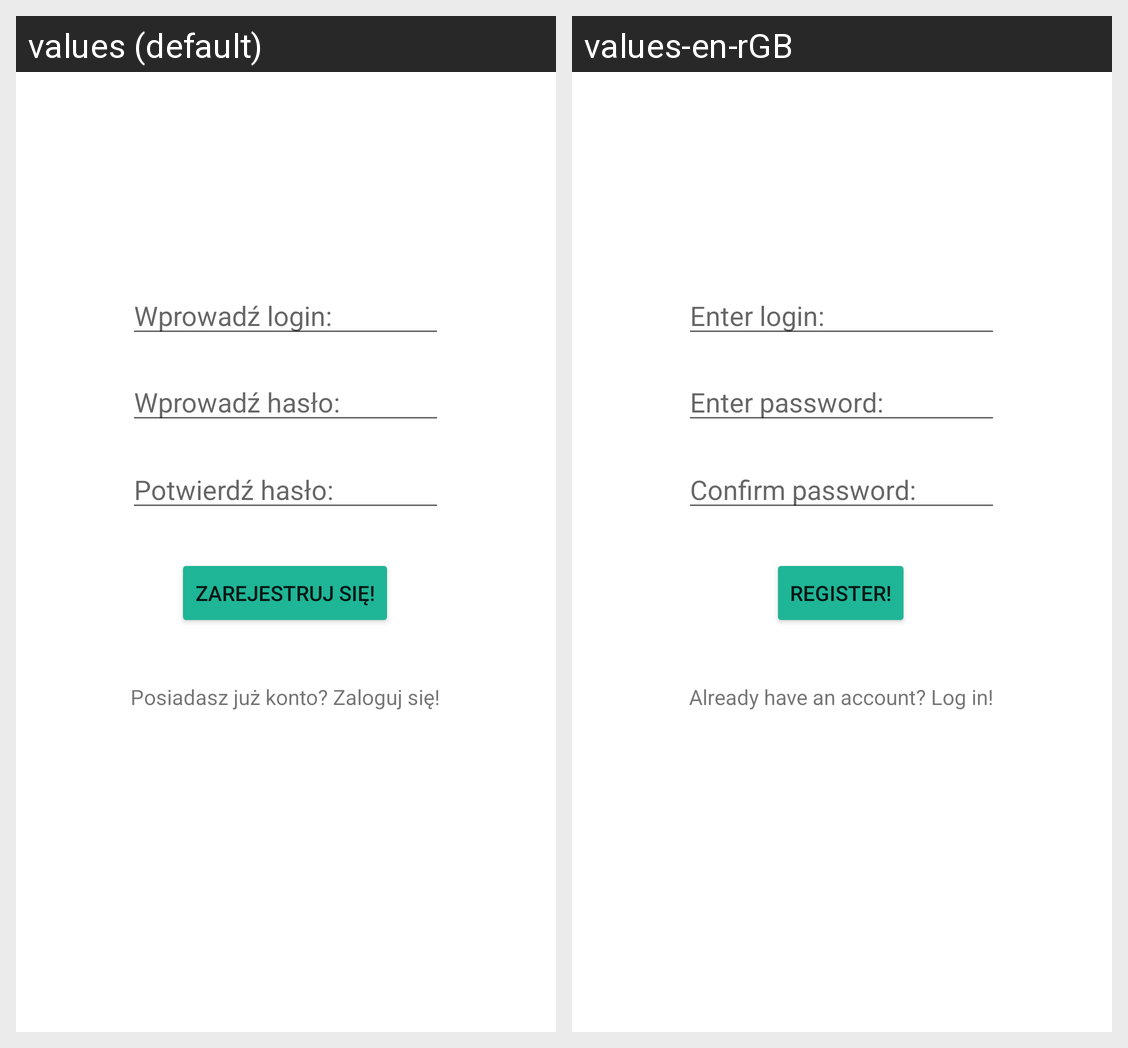

For this localized Android screen grid, give each drawn string resource with its value in every locale shown.
Android screen res/layout/activity_registration.xml rendered under 2 locales, left to right: values (default), values-en-rGB. Device: Nexus 5 (rendered at 1080×1920; each locale shown at half size, 540×960, under a caption strip naming it); theme Theme.Hurtownia.
Strings drawn on this screen, with the default value and each locale's value (text and hints the layout hard-codes, and strings that could not be matched under every locale, appear in the picture but are not listed):

name_hint
  values: Wprowadź login:
  values-en-rGB: Enter login:

password_hint
  values: Wprowadź hasło:
  values-en-rGB: Enter password:

confirm_password
  values: Potwierdź hasło:
  values-en-rGB: Confirm password:

register
  values: Zarejestruj się!
  values-en-rGB: Register!

register_to_login
  values: Posiadasz już konto? Zaloguj się!
  values-en-rGB: Already have an account? Log in!
